Run: headless pygame with SDL's dummy video driver; simulated clock (each Clock.tick advances the game by its frame time, no real sleeping); random seed 0; keys injected as events and as key.get_pressed() state; no mouse input.
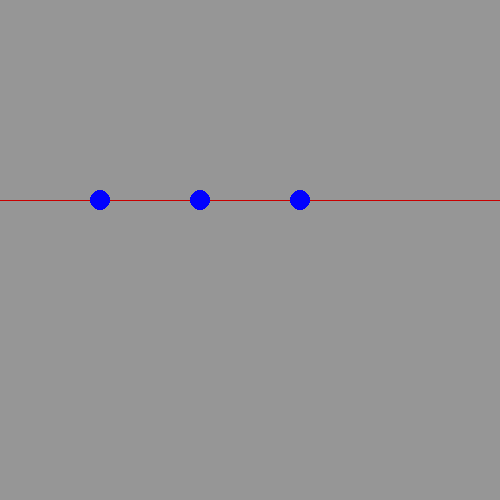
Frame 1 of 4 · flips 1–60 · no input
Frame 2 of 4 · flips 61–180 · tapped SPACE, RETURN · held RIGHT (→), D · screen unchanged from frame 1, image omitted
Frame 3 of 4 · flips 181–300 · held DOWN (↓), S · screen unchanged from frame 2, image omitted
Frame 4 of 4 · flips 301–420 · held LEFT (←), A, UP (↑), W · screen unchanged from frame 3, image omitted

The pygame program that drew these frames:

import math
import pygame
#import matplotlib.pyplot as plt


def sqr(number):
    return number*number


def diag(dot1, dot2):
    dx = dot2.pos[0]-dot1.pos[0]
    dy = dot2.pos[1]-dot1.pos[1]
    return math.sqrt(sqr(dx)+sqr(dy))


class eulerdot:
    bounces = 0

    def __init__(self, pos, vel):
        self.pos = pos
        self.vel = vel

    def draw(self, screen):
        pygame.draw.circle(screen, (0, 0, 255), self.pos, 10)


class verletdot:
    bounces = 0

    def __init__(self, pos):
        self.pos = pos
        self.prevPos = pos

    def draw(self, screen):
        pygame.draw.circle(screen, (0, 0, 255), self.pos, 10)


def Euler(dot, t, a):
    # x0 + v0*t + 1/2*a*sqr(t)
    dispx = dot.pos[0] + dot.vel[0]*t + (1/2)*a[0]*sqr(t)
    dispy = dot.pos[1] + dot.vel[1]*t + (1/2)*a[1]*sqr(t)
    dot.pos = (dispx, dispy)
    # v0 + at
    vx = dot.vel[0]+a[0]*t
    vy = dot.vel[1]+a[1]*t
    dot.vel = (vx, vy)

    if dot.pos[1] > 500-10:
        dot.pos = (dot.pos[0], 490)
        dot.vel = (dot.vel[0], dot.vel[1]*-1)
        dot.bounces += 1
        print(dot.bounces)


def SemiEuler(dot, t, a):
    # v0 + at
    vx = dot.vel[0]+a[0]*t
    vy = dot.vel[1]+a[1]*t
    dot.vel = (vx, vy)
    # x0 + v0*t + 1/2*a*sqr(t)
    dispx = dot.pos[0] + dot.vel[0]*t + (1/2)*a[0]*sqr(t)
    dispy = dot.pos[1] + dot.vel[1]*t + (1/2)*a[1]*sqr(t)
    dot.pos = (dispx, dispy)

    if dot.pos[1] > 500-10:
        dot.pos = (dot.pos[0], 490)
        dot.vel = (dot.vel[0], dot.vel[1]*-1)


def Verlet(dot, t, a):
    # x0 + (dx)*t + 1/2*a*sqr(t)
    vx = (dot.pos[0]-dot.prevPos[0])
    vy = (dot.pos[1]-dot.prevPos[1])
    dispx = dot.pos[0] + vx + a[0]*sqr(t)
    dispy = dot.pos[1] + vy + a[1]*sqr(t)
    dot.prevPos = dot.pos
    dot.pos = (dispx, dispy)

    if dot.pos[1] > 500-10:
        dot.prevPos = (dot.prevPos[0], (dot.pos[1] -
                       dot.prevPos[1])*2+dot.prevPos[1])


def MidPoint(dot, timestep):
    pass


def RungeKutta(dot, timestep):
    pass


a = (0, 9.82)
timestep = 0.001
doteuler = eulerdot((100, 200), (0, 0))
dotsemieuler = eulerdot((200, 200), (0, 0))
dotverlet = verletdot((300, 200))

pygame.init()
# Set up the drawing window
screen = pygame.display.set_mode([500, 500])
# Run until the user asks to quit
running = True
while running:

    # Did the user click the window close button?
    for event in pygame.event.get():
        if event.type == pygame.QUIT:

            running = False

    # Fill the background with white
    screen.fill((150, 150, 150))
    pygame.draw.line(screen, (200, 0, 0), (0, 200), (500, 200))

    doteuler.draw(screen)
    dotsemieuler.draw(screen)
    dotverlet.draw(screen)

    Euler(doteuler, timestep, a)
    SemiEuler(dotsemieuler, timestep, a)
    Verlet(dotverlet, timestep, a)

    # Flip the display
    pygame.display.flip()

# Done! Time to quit.
pygame.quit()
